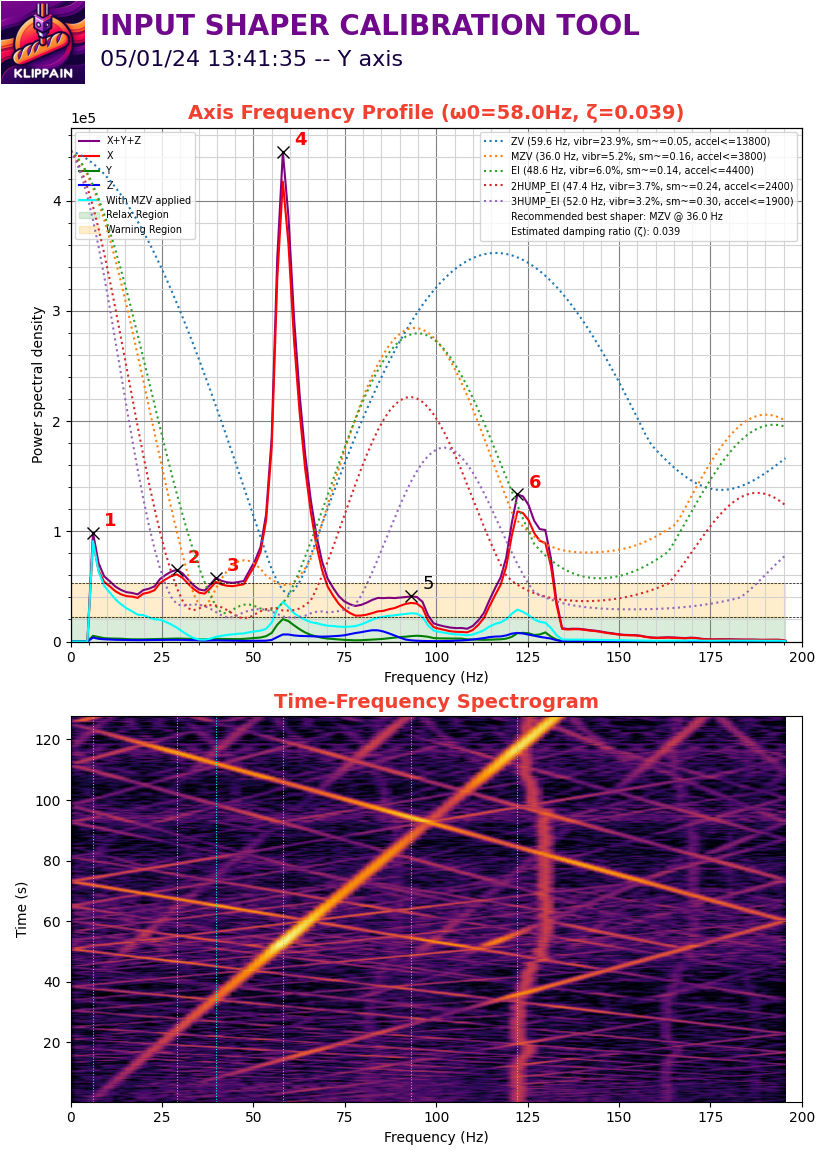

The data file committed next to this chart (first rows):
#time, accel_x, accel_y, accel_z
824.2, -7064, 1397, -8901
824.2, 918.8, 3580, -9035
824.2, 4001, -325.4, -8691
824.2, -1531, -325.4, -8404
824.2, -516.8, 4384, -8136
824.2, 5015, 1742, -8691
824.2, -6374, -976.3, -9093
824.2, -3867, 4460, -9227
824.2, 1493, -861.4, -9150
824.2, -1283, -2029, -8786
824.2, 2757, 2623, -8404
824.2, 1397, 957.1, -9686
824.2, -1646, 746.6, -9399
824.2, -6910, 2891, -8404
824.2, 1646, 1397, -9265
824.2, 2814, -3561, -8978
824.2, 3695, 5456, -7389
824.2, 9992, 976.3, -7848
824.2, 1283, -5972, -8672
824.2, -4403, 536, -9208
824.2, 1397, 5743, -8863
824.2, 9724, 1493, -7638
824.2, 6776, -1646, -7714
824.2, -306.3, 1991, -7695
824.2, -114.9, -1474, -10356
824.2, -2757, 574.3, -9533
824.2, -153.1, 5379, -7638
824.2, 7427, -2795, -8250
824.2, 918.8, -1685, -9016
824.2, -2680, 5628, -8365
824.2, 5456, 2852, -9112
824.2, 2603, -2584, -9150
824.2, -8270, 880.6, -8212
824.3, 1799, 2891, -9303
824.3, 3943, -363.7, -9897
824.3, -4039, 3350, -7982
824.3, 4747, 2795, -8002
824.3, 5034, -1263, -9648
824.3, -7753, -19.14, -8538
824.3, 2316, 3924, -8595
824.3, 7887, -1608, -8710
824.3, 114.9, -4518, -8097
824.3, 3809, 1685, -8538
824.3, -1263, 3982, -9035
824.3, -8442, -1838, -9705
824.3, -10165, 5264, -9131
824.3, 2393, 1991, -9303
824.3, 6700, -3541, -8097
824.3, -421.1, 2718, -7293
824.3, 3312, -76.57, -8614
824.3, 1857, -2910, -9437
824.3, -7868, -1742, -9035
824.3, -765.7, 5877, -8882
824.3, 6202, -1436, -8346
824.3, -3082, 344.6, -8097
824.3, -2718, 2431, -9303
824.3, 3656, -1340, -9437
824.3, -7619, 2450, -8710
824.3, -2565, 4939, -8901
824.3, 5724, 555.1, -7466
... 50,106 more rows
